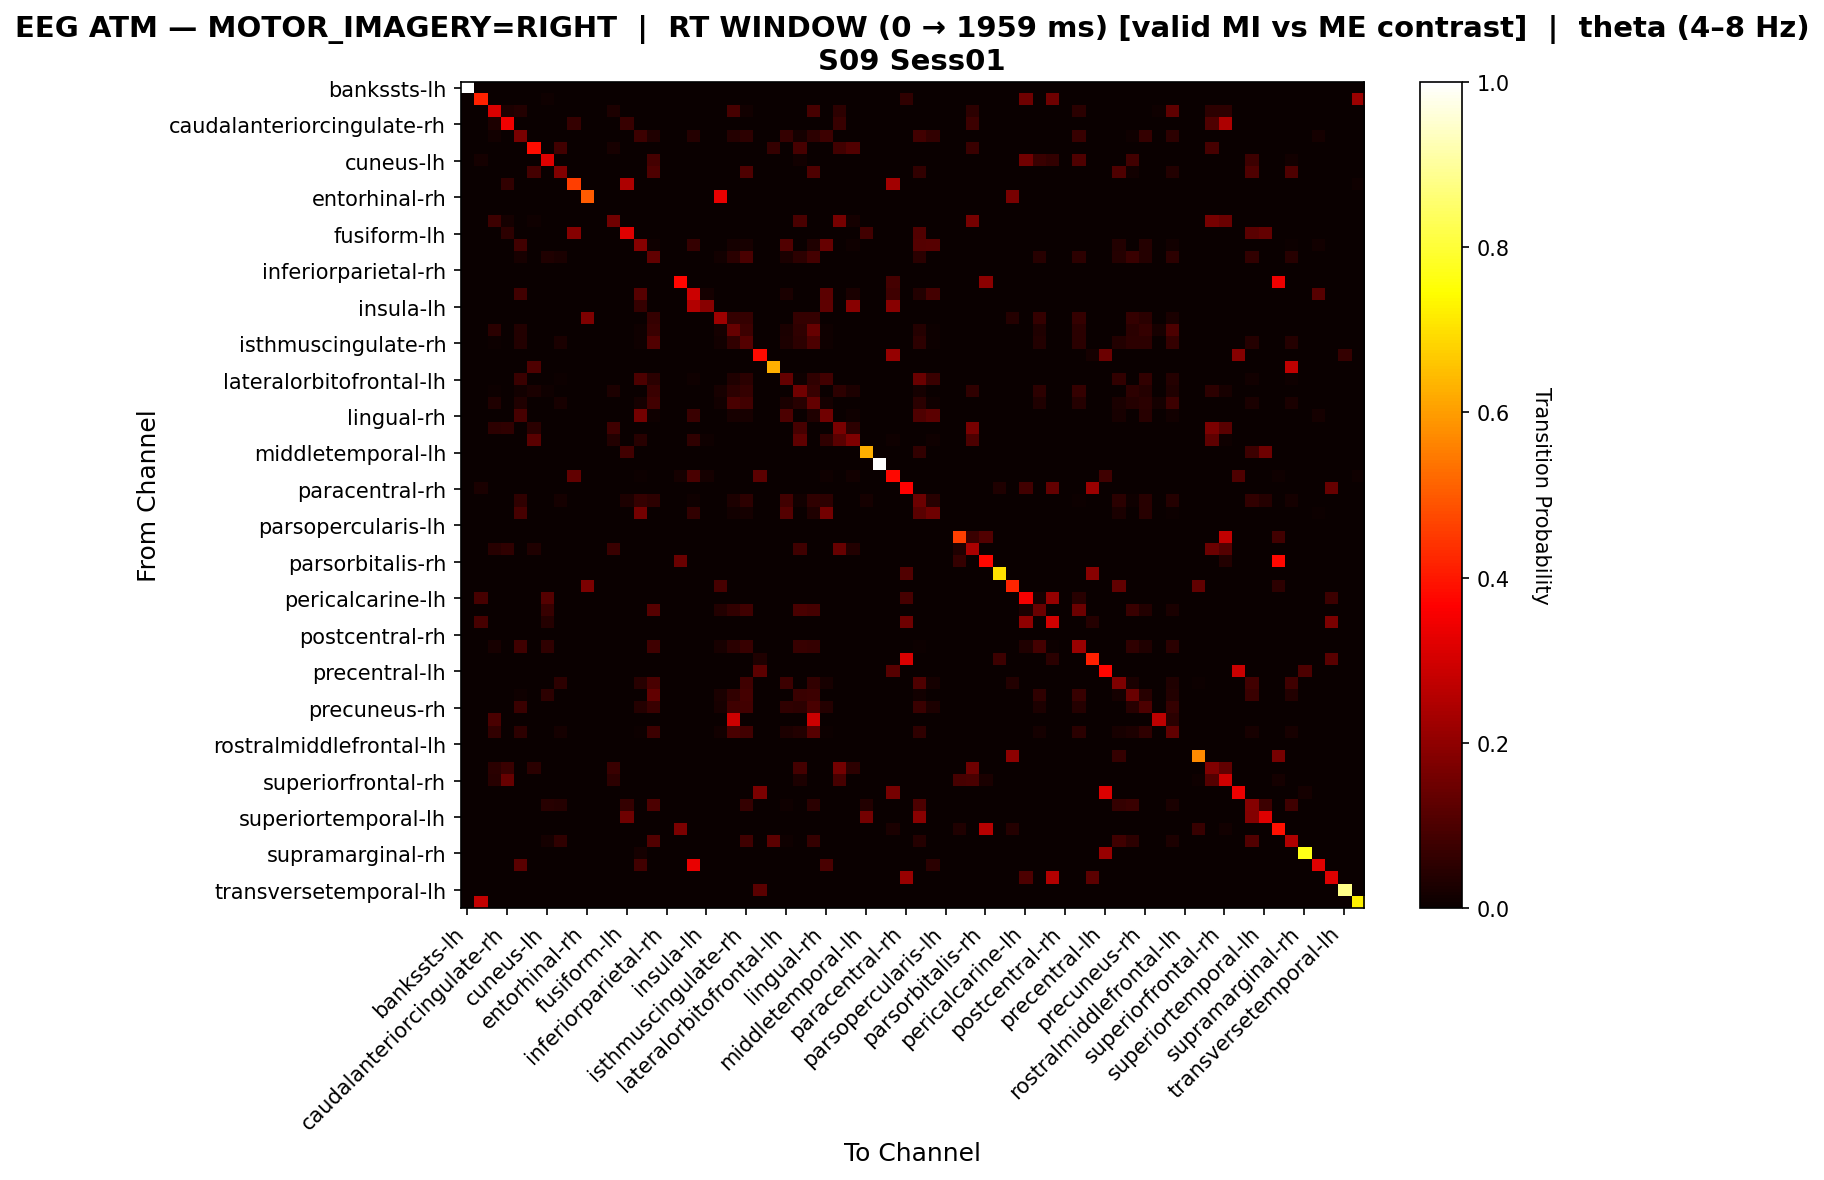

Data behind this chart, as committed beside it:
, bankssts-lh, bankssts-rh, caudalanteriorcingulate-lh, caudalanteriorcingulate-rh, caudalmiddlefrontal-lh, caudalmiddlefrontal-rh, cuneus-lh, cuneus-rh, entorhinal-lh, entorhinal-rh, frontalpole-lh, frontalpole-rh, fusiform-lh, fusiform-rh, inferiorparietal-lh, inferiorparietal-rh, inferiortemporal-lh, inferiortemporal-rh, insula-lh, insula-rh, isthmuscingulate-lh, isthmuscingulate-rh, lateraloccipital-lh
bankssts-lh, 1.0, 0.0, 0.0, 0.0, 0.0, 0.0, 0.0, 0.0, 0.0, 0.0, 0.0, 0.0, 0.0, 0.0, 0.0, 0.0, 0.0, 0.0, 0.0, 0.0, 0.0, 0.0, 0.0
bankssts-rh, 0.0, 0.4167, 0.0, 0.0, 0.0, 0.0, 0.008333, 0.0, 0.0, 0.0, 0.0, 0.0, 0.0, 0.0, 0.0, 0.0, 0.0, 0.0, 0.0, 0.0, 0.0, 0.0, 0.0
caudalanteriorcingulate-lh, 0.0, 0.0, 0.3092, 0.02899, 0.03865, 0.0, 0.0, 0.0, 0.0, 0.0, 0.0, 0.02899, 0.0, 0.0, 0.0, 0.0, 0.0, 0.0, 0.0, 0.0, 0.09179, 0.01449, 0.0
caudalanteriorcingulate-rh, 0.0, 0.0, 0.02778, 0.3472, 0.0, 0.0, 0.0, 0.0, 0.0625, 0.0, 0.0, 0.0, 0.06944, 0.0, 0.0, 0.0, 0.0, 0.0, 0.0, 0.0, 0.0, 0.0, 0.0
caudalmiddlefrontal-lh, 0.0, 0.0, 0.01405, 0.0, 0.1663, 0.0, 0.0, 0.0, 0.0, 0.0, 0.0, 0.0, 0.0, 0.07494, 0.03513, 0.0, 0.0, 0.04215, 0.0, 0.0, 0.04215, 0.05152, 0.0
caudalmiddlefrontal-rh, 0.0, 0.0, 0.0, 0.0, 0.0, 0.383, 0.0, 0.08511, 0.0, 0.0, 0.0, 0.02128, 0.0, 0.0, 0.0, 0.0, 0.0, 0.0, 0.0, 0.0, 0.0, 0.0, 0.0
cuneus-lh, 0.0, 0.01796, 0.0, 0.0, 0.0, 0.0, 0.3174, 0.0, 0.0, 0.0, 0.0, 0.0, 0.0, 0.0, 0.08982, 0.0, 0.0, 0.0, 0.0, 0.0, 0.0, 0.0, 0.0
cuneus-rh, 0.0, 0.0, 0.0, 0.0, 0.0, 0.08889, 0.0, 0.1778, 0.0, 0.0, 0.0, 0.0, 0.0, 0.0, 0.1037, 0.0, 0.0, 0.0, 0.0, 0.0, 0.0, 0.1037, 0.0
entorhinal-lh, 0.0, 0.0, 0.0, 0.05932, 0.0, 0.0, 0.0, 0.0, 0.4576, 0.0, 0.0, 0.0, 0.2458, 0.0, 0.0, 0.0, 0.0, 0.0, 0.0, 0.0, 0.0, 0.0, 0.0
entorhinal-rh, 0.0, 0.0, 0.0, 0.0, 0.0, 0.0, 0.0, 0.0, 0.0, 0.5, 0.0, 0.0, 0.0, 0.0, 0.0, 0.0, 0.0, 0.0, 0.0, 0.3333, 0.0, 0.0, 0.0
frontalpole-lh, 0.0, 0.0, 0.0, 0.0, 0.0, 0.0, 0.0, 0.0, 0.0, 0.0, 0.0, 0.0, 0.0, 0.0, 0.0, 0.0, 0.0, 0.0, 0.0, 0.0, 0.0, 0.0, 0.0
frontalpole-rh, 0.0, 0.0, 0.07619, 0.01905, 0.0, 0.009524, 0.0, 0.0, 0.0, 0.0, 0.0, 0.1524, 0.0, 0.0, 0.0, 0.0, 0.0, 0.0, 0.0, 0.0, 0.0, 0.0, 0.0
fusiform-lh, 0.0, 0.0, 0.0, 0.05096, 0.0, 0.0, 0.0, 0.0, 0.1847, 0.0, 0.0, 0.0, 0.3185, 0.0, 0.0, 0.0, 0.0, 0.0, 0.0, 0.0, 0.0, 0.0, 0.0
fusiform-rh, 0.0, 0.0, 0.0, 0.0, 0.08333, 0.0, 0.0, 0.0, 0.0, 0.0, 0.0, 0.0, 0.0, 0.1849, 0.01042, 0.0, 0.0, 0.0625, 0.0, 0.0, 0.01823, 0.02083, 0.0
inferiorparietal-lh, 0.0, 0.0, 0.0, 0.0, 0.02241, 0.0, 0.03276, 0.02414, 0.0, 0.0, 0.0, 0.0, 0.0, 0.003448, 0.1328, 0.0, 0.0, 0.0, 0.0, 0.01379, 0.05, 0.09483, 0.0
inferiorparietal-rh, 0.0, 0.0, 0.0, 0.0, 0.0, 0.0, 0.0, 0.0, 0.0, 0.0, 0.0, 0.0, 0.0, 0.0, 0.0, 0.0, 0.0, 0.0, 0.0, 0.0, 0.0, 0.0, 0.0
inferiortemporal-lh, 0.0, 0.0, 0.0, 0.0, 0.0, 0.0, 0.0, 0.0, 0.0, 0.0, 0.0, 0.0, 0.0, 0.0, 0.0, 0.0, 0.3731, 0.0, 0.0, 0.0, 0.0, 0.0, 0.0
inferiortemporal-rh, 0.0, 0.0, 0.0, 0.0, 0.08299, 0.0, 0.0, 0.0, 0.0, 0.0, 0.0, 0.0, 0.0, 0.1162, 0.0, 0.0, 0.0, 0.2905, 0.0166, 0.0, 0.0, 0.0, 0.0
insula-lh, 0.0, 0.0, 0.0, 0.0, 0.0, 0.0, 0.0, 0.0, 0.0, 0.0, 0.0, 0.0, 0.0, 0.0625, 0.0, 0.0, 0.0, 0.25, 0.1875, 0.0, 0.0, 0.0, 0.0
insula-rh, 0.0, 0.0, 0.0, 0.0, 0.0, 0.0, 0.0, 0.0, 0.0, 0.1719, 0.0, 0.0, 0.0, 0.0, 0.0625, 0.0, 0.0, 0.0, 0.0, 0.2188, 0.0625, 0.0625, 0.0
isthmuscingulate-lh, 0.0, 0.0, 0.04907, 0.0, 0.03738, 0.0, 0.0, 0.0, 0.0, 0.0, 0.0, 0.0, 0.0, 0.01168, 0.07243, 0.0, 0.0, 0.0, 0.0, 0.01869, 0.1379, 0.0771, 0.0
isthmuscingulate-rh, 0.0, 0.0, 0.005576, 0.0, 0.03717, 0.0, 0.001859, 0.02602, 0.0, 0.0, 0.0, 0.0, 0.0, 0.01115, 0.1059, 0.0, 0.0, 0.0, 0.0, 0.01487, 0.06134, 0.1115, 0.0
lateraloccipital-lh, 0.0, 0.0, 0.0, 0.0, 0.0, 0.0, 0.0, 0.0, 0.0, 0.0, 0.0, 0.0, 0.0, 0.0, 0.0, 0.0, 0.0, 0.0, 0.0, 0.0, 0.0, 0.0, 0.379
lateraloccipital-rh, 0.0, 0.0, 0.0, 0.0, 0.0, 0.1028, 0.0, 0.0, 0.0, 0.0, 0.0, 0.0, 0.0, 0.0, 0.0, 0.0, 0.0, 0.0, 0.0, 0.0, 0.0, 0.0, 0.0
lateralorbitofrontal-lh, 0.0, 0.0, 0.0, 0.0, 0.072, 0.0, 0.0, 0.005333, 0.0, 0.0, 0.0, 0.0, 0.0, 0.09867, 0.048, 0.0, 0.0, 0.01067, 0.0, 0.0, 0.03467, 0.05067, 0.0
lateralorbitofrontal-rh, 0.0, 0.0, 0.004938, 0.0, 0.01481, 0.02716, 0.009877, 0.0, 0.0, 0.0, 0.0, 0.02963, 0.0, 0.0, 0.07407, 0.0, 0.0, 0.0, 0.0, 0.01975, 0.05432, 0.0642, 0.0
lingual-lh, 0.0, 0.0, 0.03323, 0.0, 0.03323, 0.0, 0.003165, 0.02215, 0.0, 0.0, 0.0, 0.0, 0.0, 0.01582, 0.08228, 0.0, 0.0, 0.0, 0.0, 0.01266, 0.09652, 0.08544, 0.0
lingual-rh, 0.0, 0.0, 0.0, 0.0, 0.0927, 0.0, 0.0, 0.0, 0.0, 0.0, 0.0, 0.0, 0.0, 0.1573, 0.01124, 0.0, 0.0, 0.07303, 0.0, 0.0, 0.01966, 0.02247, 0.0
medialorbitofrontal-lh, 0.0, 0.0, 0.05213, 0.05687, 0.0, 0.04739, 0.0, 0.0, 0.0, 0.0, 0.0, 0.08057, 0.0, 0.0, 0.0, 0.0, 0.0, 0.0, 0.0, 0.0, 0.0, 0.0, 0.0
medialorbitofrontal-rh, 0.0, 0.0, 0.0, 0.0, 0.0, 0.1193, 0.0, 0.0, 0.0, 0.0, 0.0, 0.0367, 0.0, 0.04587, 0.0, 0.0, 0.0, 0.05505, 0.009174, 0.0, 0.0, 0.0, 0.0
middletemporal-lh, 0.0, 0.0, 0.0, 0.0, 0.0, 0.0, 0.0, 0.0, 0.0, 0.0, 0.0, 0.0, 0.08333, 0.0, 0.0, 0.0, 0.0, 0.0, 0.0, 0.0, 0.0, 0.0, 0.0
middletemporal-rh, 0.0, 0.0, 0.0, 0.0, 0.0, 0.0, 0.0, 0.0, 0.0, 0.0, 0.0, 0.0, 0.0, 0.0, 0.0, 0.0, 0.0, 0.0, 0.0, 0.0, 0.0, 0.0, 0.0
paracentral-lh, 0.0, 0.0, 0.0, 0.0, 0.0, 0.0, 0.0, 0.0, 0.1292, 0.0, 0.0, 0.0, 0.0, 0.004785, 0.0, 0.0, 0.01914, 0.09569, 0.01914, 0.0, 0.0, 0.0, 0.1244
paracentral-rh, 0.0, 0.0266, 0.0, 0.0, 0.0, 0.0, 0.0, 0.0, 0.0, 0.0, 0.0, 0.0, 0.0, 0.0, 0.0, 0.0, 0.0, 0.0, 0.0, 0.0, 0.0, 0.0, 0.0
parahippocampal-lh, 0.0, 0.0, 0.0, 0.0, 0.05475, 0.0, 0.0, 0.0161, 0.0, 0.0, 0.0, 0.0, 0.0306, 0.0628, 0.05153, 0.0, 0.0, 0.01127, 0.0, 0.0, 0.0306, 0.05314, 0.0
parahippocampal-rh, 0.0, 0.0, 0.0, 0.0, 0.09286, 0.0, 0.0, 0.0, 0.0, 0.0, 0.0, 0.0, 0.0, 0.1571, 0.003571, 0.0, 0.0, 0.06071, 0.0, 0.0, 0.01429, 0.01786, 0.0
parsopercularis-lh, 0.0, 0.0, 0.0, 0.0, 0.0, 0.0, 0.0, 0.0, 0.0, 0.0, 0.0, 0.0, 0.0, 0.0, 0.0, 0.0, 0.0, 0.0, 0.0, 0.0, 0.0, 0.0, 0.0
parsopercularis-rh, 0.0, 0.0, 0.0, 0.0, 0.0, 0.0, 0.0, 0.0, 0.0, 0.0, 0.0, 0.0, 0.0, 0.0, 0.0, 0.0, 0.0, 0.0, 0.0, 0.0, 0.0, 0.0, 0.0
parsorbitalis-lh, 0.0, 0.0, 0.04661, 0.05508, 0.0, 0.0339, 0.0, 0.0, 0.0, 0.0, 0.0, 0.07203, 0.0, 0.0, 0.0, 0.0, 0.0, 0.0, 0.0, 0.0, 0.0, 0.0, 0.0
parsorbitalis-rh, 0.0, 0.0, 0.0, 0.0, 0.0, 0.0, 0.0, 0.0, 0.0, 0.0, 0.0, 0.0, 0.0, 0.0, 0.0, 0.0, 0.1415, 0.0, 0.0, 0.0, 0.0, 0.0, 0.0
parstriangularis-lh, 0.0, 0.0, 0.0, 0.0, 0.0, 0.0, 0.0, 0.0, 0.0, 0.0, 0.0, 0.0, 0.0, 0.0, 0.0, 0.0, 0.0, 0.0, 0.0, 0.0, 0.0, 0.0, 0.0
parstriangularis-rh, 0.0, 0.0, 0.0, 0.0, 0.0, 0.0, 0.0, 0.0, 0.0, 0.1711, 0.0, 0.0, 0.0, 0.0, 0.0, 0.0, 0.0, 0.0, 0.0, 0.09211, 0.0, 0.0, 0.0
pericalcarine-lh, 0.0, 0.09137, 0.0, 0.0, 0.0, 0.0, 0.1117, 0.0, 0.0, 0.0, 0.0, 0.0, 0.0, 0.0, 0.0, 0.0, 0.0, 0.0, 0.0, 0.0, 0.0, 0.0, 0.0
pericalcarine-rh, 0.0, 0.0, 0.0, 0.0, 0.0, 0.0, 0.06699, 0.0, 0.0, 0.0, 0.0, 0.0, 0.0, 0.0, 0.1148, 0.0, 0.0, 0.0, 0.0, 0.03828, 0.0622, 0.08134, 0.0
postcentral-lh, 0.0, 0.09326, 0.0, 0.0, 0.0, 0.0, 0.04145, 0.0, 0.0, 0.0, 0.0, 0.0, 0.0, 0.0, 0.0, 0.0, 0.0, 0.0, 0.0, 0.0, 0.0, 0.0, 0.0
postcentral-rh, 0.0, 0.0, 0.0, 0.0, 0.0, 0.0, 0.0, 0.0, 0.0, 0.0, 0.0, 0.0, 0.0, 0.0, 0.0, 0.0, 0.0, 0.0, 0.0, 0.0, 0.0, 0.0, 0.0
posteriorcingulate-lh, 0.0, 0.0, 0.02305, 0.0, 0.08069, 0.0, 0.05476, 0.0, 0.0, 0.0, 0.0, 0.0, 0.0, 0.0, 0.08069, 0.0, 0.0, 0.0, 0.0, 0.02305, 0.04899, 0.06916, 0.0
posteriorcingulate-rh, 0.0, 0.0, 0.0, 0.0, 0.0, 0.0, 0.0, 0.0, 0.0, 0.0, 0.0, 0.0, 0.0, 0.0, 0.0, 0.0, 0.0, 0.0, 0.0, 0.0, 0.0, 0.0, 0.03361
precentral-lh, 0.0, 0.0, 0.0, 0.0, 0.0, 0.0, 0.0, 0.0, 0.0, 0.0, 0.0, 0.0, 0.0, 0.0, 0.0, 0.0, 0.0, 0.0, 0.0, 0.0, 0.0, 0.0, 0.124
precentral-rh, 0.0, 0.0, 0.0, 0.0, 0.0, 0.0, 0.0, 0.05204, 0.0, 0.0, 0.0, 0.0, 0.0, 0.04461, 0.09665, 0.0, 0.0, 0.0, 0.0, 0.0, 0.0, 0.08178, 0.0
precuneus-lh, 0.0, 0.0, 0.0, 0.0, 0.009772, 0.0, 0.05212, 0.0, 0.0, 0.0, 0.0, 0.0, 0.0, 0.0, 0.1303, 0.0, 0.0, 0.0, 0.0, 0.02606, 0.06189, 0.08795, 0.0
precuneus-rh, 0.0, 0.0, 0.0, 0.0, 0.07042, 0.0, 0.0, 0.0, 0.0, 0.0, 0.0, 0.0, 0.0, 0.03944, 0.07324, 0.0, 0.0, 0.0, 0.0, 0.02254, 0.08169, 0.08451, 0.0
rostralanteriorcingulate-lh, 0.0, 0.0, 0.09756, 0.0, 0.0, 0.0, 0.0, 0.0, 0.0, 0.0, 0.0, 0.0, 0.0, 0.0, 0.0, 0.0, 0.0, 0.0, 0.0, 0.0, 0.2927, 0.0, 0.0
rostralanteriorcingulate-rh, 0.0, 0.0, 0.05981, 0.0, 0.05263, 0.0, 0.0, 0.01675, 0.0, 0.0, 0.0, 0.0, 0.0, 0.007177, 0.07656, 0.0, 0.0, 0.0, 0.0, 0.01196, 0.09569, 0.08373, 0.0
rostralmiddlefrontal-lh, 0.0, 0.0, 0.0, 0.0, 0.0, 0.0, 0.0, 0.0, 0.0, 0.0, 0.0, 0.0, 0.0, 0.0, 0.0, 0.0, 0.0, 0.0, 0.0, 0.0, 0.0, 0.0, 0.0
rostralmiddlefrontal-rh, 0.0, 0.0, 0.0, 0.0, 0.0, 0.0, 0.0, 0.0, 0.0, 0.0, 0.0, 0.0, 0.0, 0.0, 0.0, 0.0, 0.0, 0.0, 0.0, 0.0, 0.0, 0.0, 0.0
superiorfrontal-lh, 0.0, 0.0, 0.04783, 0.07391, 0.0, 0.04783, 0.0, 0.0, 0.0, 0.0, 0.0, 0.07391, 0.0, 0.0, 0.0, 0.0, 0.0, 0.0, 0.0, 0.0, 0.0, 0.0, 0.0
superiorfrontal-rh, 0.0, 0.0, 0.044, 0.14, 0.0, 0.0, 0.0, 0.0, 0.0, 0.0, 0.0, 0.052, 0.0, 0.0, 0.0, 0.0, 0.0, 0.0, 0.0, 0.0, 0.0, 0.0, 0.0
superiorparietal-lh, 0.0, 0.0, 0.0, 0.0, 0.0, 0.0, 0.0, 0.0, 0.0, 0.0, 0.0, 0.0, 0.0, 0.0, 0.0, 0.0, 0.0, 0.0, 0.0, 0.0, 0.0, 0.0, 0.1694
superiorparietal-rh, 0.0, 0.0, 0.0, 0.0, 0.0, 0.0, 0.04464, 0.04167, 0.0, 0.0, 0.0, 0.0, 0.0625, 0.0, 0.1012, 0.0, 0.0, 0.0, 0.0, 0.0, 0.0, 0.0625, 0.0
... 8 more rows
